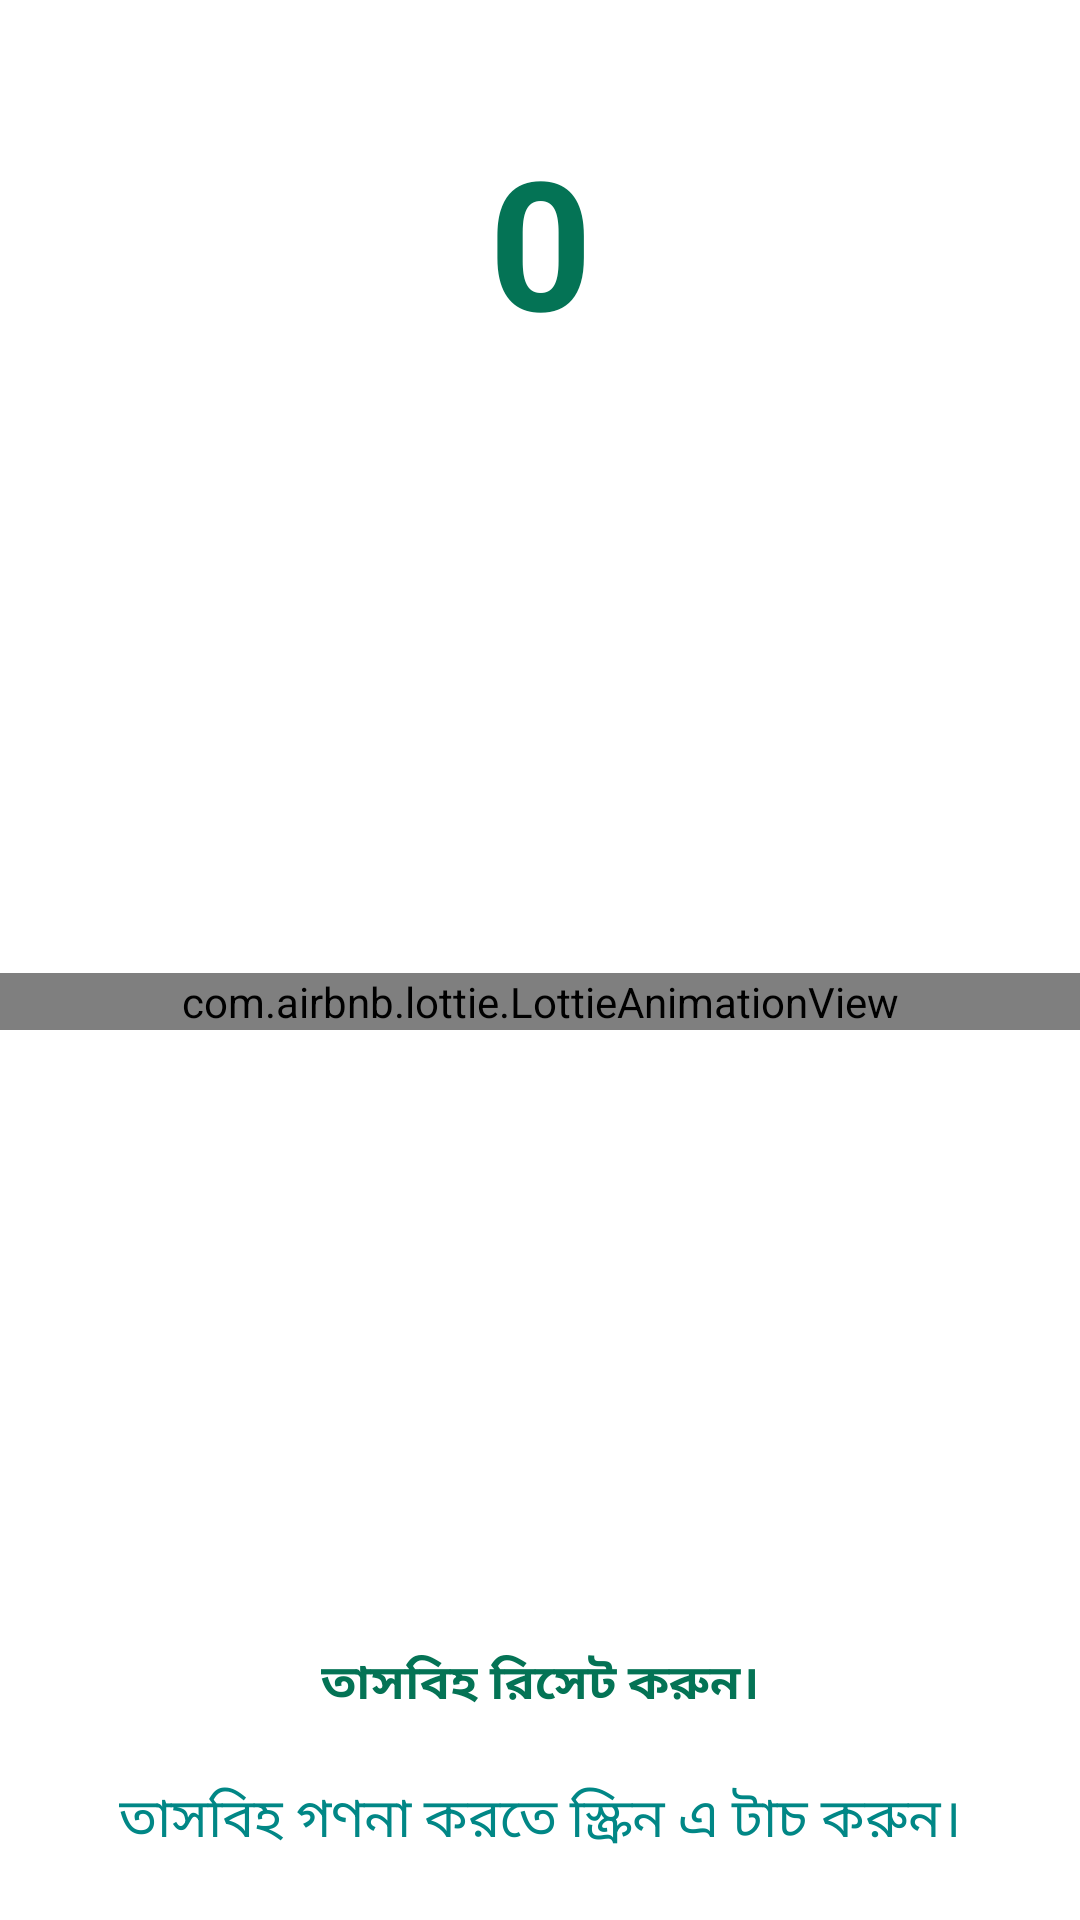

Reconstruct the res/layout file that produces this screen, plus the resources it refers to.
<!-- AndroidManifest.xml: application theme Theme.InvitationTowardsNamazQuran -->
<!-- res/layout/fragment_tasbih.xml -->
<?xml version="1.0" encoding="utf-8"?>
<androidx.constraintlayout.widget.ConstraintLayout xmlns:android="http://schemas.android.com/apk/res/android"
    xmlns:tools="http://schemas.android.com/tools"
    android:layout_width="match_parent"
    android:layout_height="match_parent"
    xmlns:app="http://schemas.android.com/apk/res-auto"
    tools:context=".fragment.TasbihFragment"
    android:id="@+id/layout_tasbih">

    <androidx.constraintlayout.widget.Guideline
        android:id="@+id/guided_horizontalSixtyFour"
        android:layout_width="match_parent"
        android:layout_height="wrap_content"
        android:orientation="horizontal"
        app:layout_constraintGuide_percent=".84"/>

    <androidx.appcompat.widget.AppCompatTextView
        android:id="@+id/textView_tasbih_count"
        app:layout_constraintTop_toTopOf="parent"
        app:layout_constraintStart_toStartOf="parent"
        app:layout_constraintEnd_toEndOf="parent"
        android:layout_width="wrap_content"
        android:layout_height="wrap_content"
        android:text="0"
        android:textSize="60sp"
        android:textStyle="bold"
        android:textColor="@color/colorPrimary"
        android:layout_marginTop="40dp"/>

    <com.airbnb.lottie.LottieAnimationView
        android:id="@+id/animationView"
        app:layout_constraintTop_toBottomOf="@+id/textView_tasbih_count"
        app:layout_constraintStart_toStartOf="parent"
        app:layout_constraintEnd_toEndOf="parent"
        app:layout_constraintBottom_toTopOf="@+id/guided_horizontalSixtyFour"
        android:layout_width="match_parent"
        android:layout_height="wrap_content"
        android:layout_marginTop="10dp"
        app:lottie_rawRes="@raw/animation"
        app:lottie_autoPlay="true"
        app:lottie_loop="false"
        app:lottie_speed="4"/>

    <androidx.appcompat.widget.AppCompatTextView
        android:id="@+id/textView_tasbih_reset"
        app:layout_constraintBottom_toTopOf="@+id/textView_tasbih_count_system"
        app:layout_constraintStart_toStartOf="parent"
        app:layout_constraintEnd_toEndOf="parent"
        android:layout_width="wrap_content"
        android:layout_height="wrap_content"
        android:text="@string/tasbih_reset"
        android:textColor="@color/colorPrimary"
        android:textSize="16sp"
        android:textStyle="bold"
        android:layout_marginBottom="20dp"/>

    <androidx.appcompat.widget.AppCompatTextView
        android:id="@+id/textView_tasbih_count_system"
        app:layout_constraintBottom_toBottomOf="parent"
        app:layout_constraintStart_toStartOf="parent"
        app:layout_constraintEnd_toEndOf="parent"
        android:layout_width="wrap_content"
        android:layout_height="wrap_content"
        android:text="@string/tasbih_count"
        android:textSize="18sp"
        android:textColor="@color/teal_700"
        android:layout_marginBottom="20dp"/>

</androidx.constraintlayout.widget.ConstraintLayout>
<!-- resources referenced by this layout -->
<resources>
  <color name="colorPrimary">#047355</color>
  <color name="teal_700">#FF018786</color>
  <string name="tasbih_count">তাসবিহ গণনা করতে স্ক্রিন এ টাচ করুন।</string>
  <string name="tasbih_reset">তাসবিহ রিসেট করুন।</string>
  <style name="Theme.InvitationTowardsNamazQuran" parent="Theme.MaterialComponents.DayNight.NoActionBar">
          
          
          
          <item name="colorPrimary">#047355</item>
          <item name="colorPrimaryVariant">#047355</item>
          <item name="colorOnPrimary">@color/white</item>
          
          
          <item name="colorSecondary">#047355</item>
          <item name="colorSecondaryVariant">#047355</item>
          <item name="colorOnSecondary">@color/black</item>
          
          <item name="android:statusBarColor" tools:targetApi="l">?attr/colorPrimaryVariant</item>
          
      </style>
  <color name="white">#FFFFFFFF</color>
  <color name="black">#FF000000</color>
</resources>
